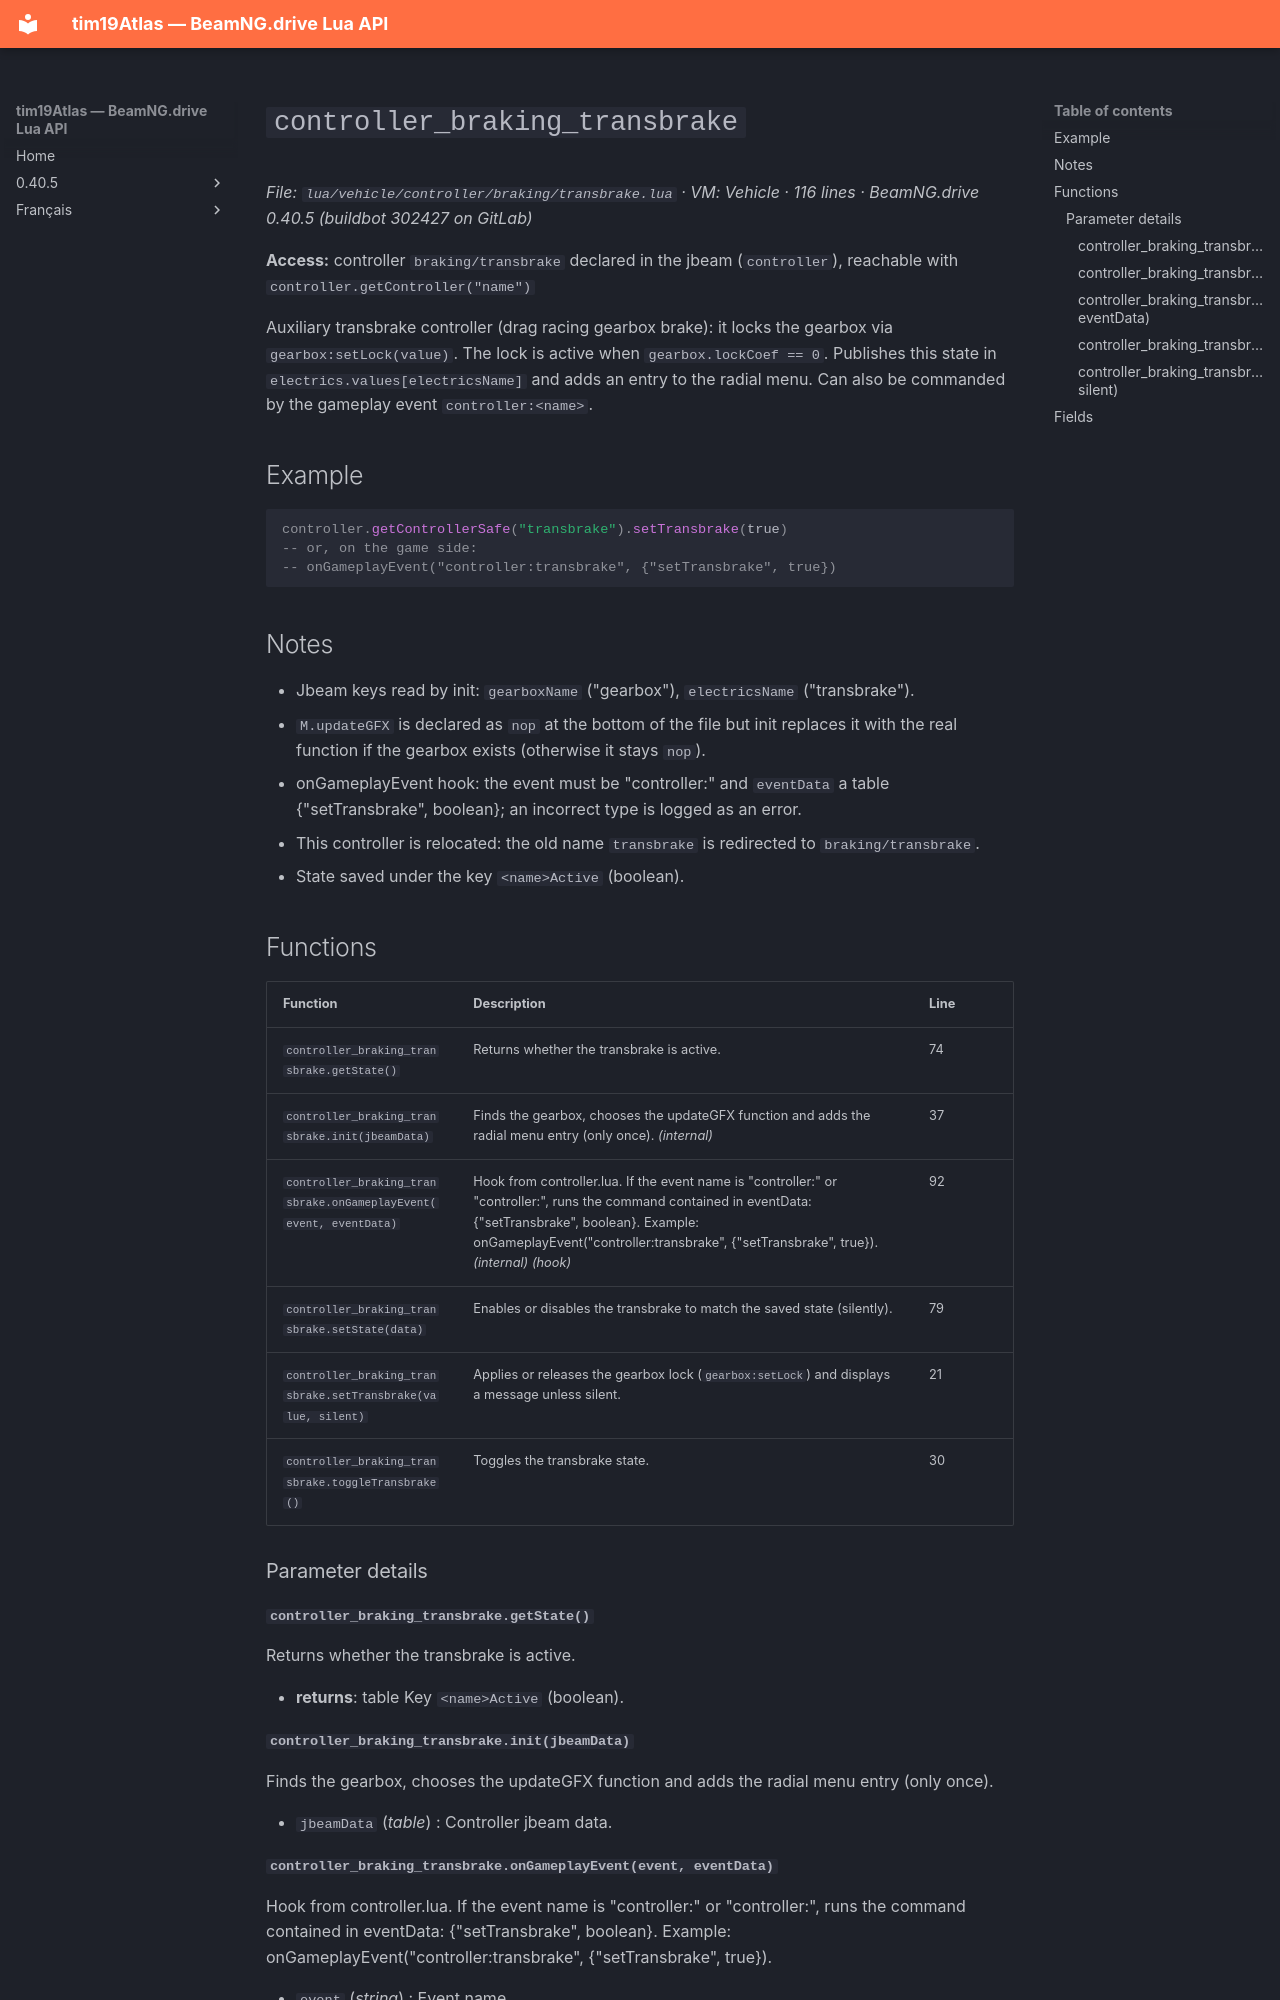

repository: Tim0219800/beamng-lua-atlas · page: 0.40.5/vehicle/controller/braking/transbrake.html · generator: mkdocs

# `controller_braking_transbrake`

*File: `lua/vehicle/controller/braking/transbrake.lua` · VM: Vehicle · 116 lines · BeamNG.drive 0.40.5 (buildbot 302427 on GitLab)*

**Access:** controller `braking/transbrake` declared in the jbeam (`controller`), reachable with `controller.getController("name")`

Auxiliary transbrake controller (drag racing gearbox brake): it locks the gearbox via `gearbox:setLock(value)`. The lock is active when `gearbox.lockCoef == 0`. Publishes this state in `electrics.values[electricsName]` and adds an entry to the radial menu. Can also be commanded by the gameplay event `controller:<name>`.

## Example

```lua
controller.getControllerSafe("transbrake").setTransbrake(true)
-- or, on the game side:
-- onGameplayEvent("controller:transbrake", {"setTransbrake", true})
```

## Notes

- Jbeam keys read by init: `gearboxName` ("gearbox"), `electricsName` ("transbrake").
- `M.updateGFX` is declared as `nop` at the bottom of the file but init replaces it with the real function if the gearbox exists (otherwise it stays `nop`).
- onGameplayEvent hook: the event must be "controller:<typeName or name>" and `eventData` a table {"setTransbrake", boolean}; an incorrect type is logged as an error.
- This controller is relocated: the old name `transbrake` is redirected to `braking/transbrake`.
- State saved under the key `<name>Active` (boolean).

## Functions

| Function | Description | Line |
|---|---|---|
| `controller_braking_transbrake.getState()` | Returns whether the transbrake is active. | 74 |
| `controller_braking_transbrake.init(jbeamData)` | Finds the gearbox, chooses the updateGFX function and adds the radial menu entry (only once). *(internal)* | 37 |
| `controller_braking_transbrake.onGameplayEvent(event, eventData)` | Hook from controller.lua. If the event name is "controller:<typeName>" or "controller:<name>", runs the command contained in eventData: {"setTransbrake", boolean}. Example: onGameplayEvent("controller:transbrake", {"setTransbrake", true}). *(internal)* *(hook)* | 92 |
| `controller_braking_transbrake.setState(data)` | Enables or disables the transbrake to match the saved state (silently). | 79 |
| `controller_braking_transbrake.setTransbrake(value, silent)` | Applies or releases the gearbox lock (`gearbox:setLock`) and displays a message unless silent. | 21 |
| `controller_braking_transbrake.toggleTransbrake()` | Toggles the transbrake state. | 30 |

### Parameter details

#### `controller_braking_transbrake.getState()`

Returns whether the transbrake is active.

- **returns**: table Key `<name>Active` (boolean).

#### `controller_braking_transbrake.init(jbeamData)`

Finds the gearbox, chooses the updateGFX function and adds the radial menu entry (only once).

- `jbeamData` (*table*) : Controller jbeam data.
